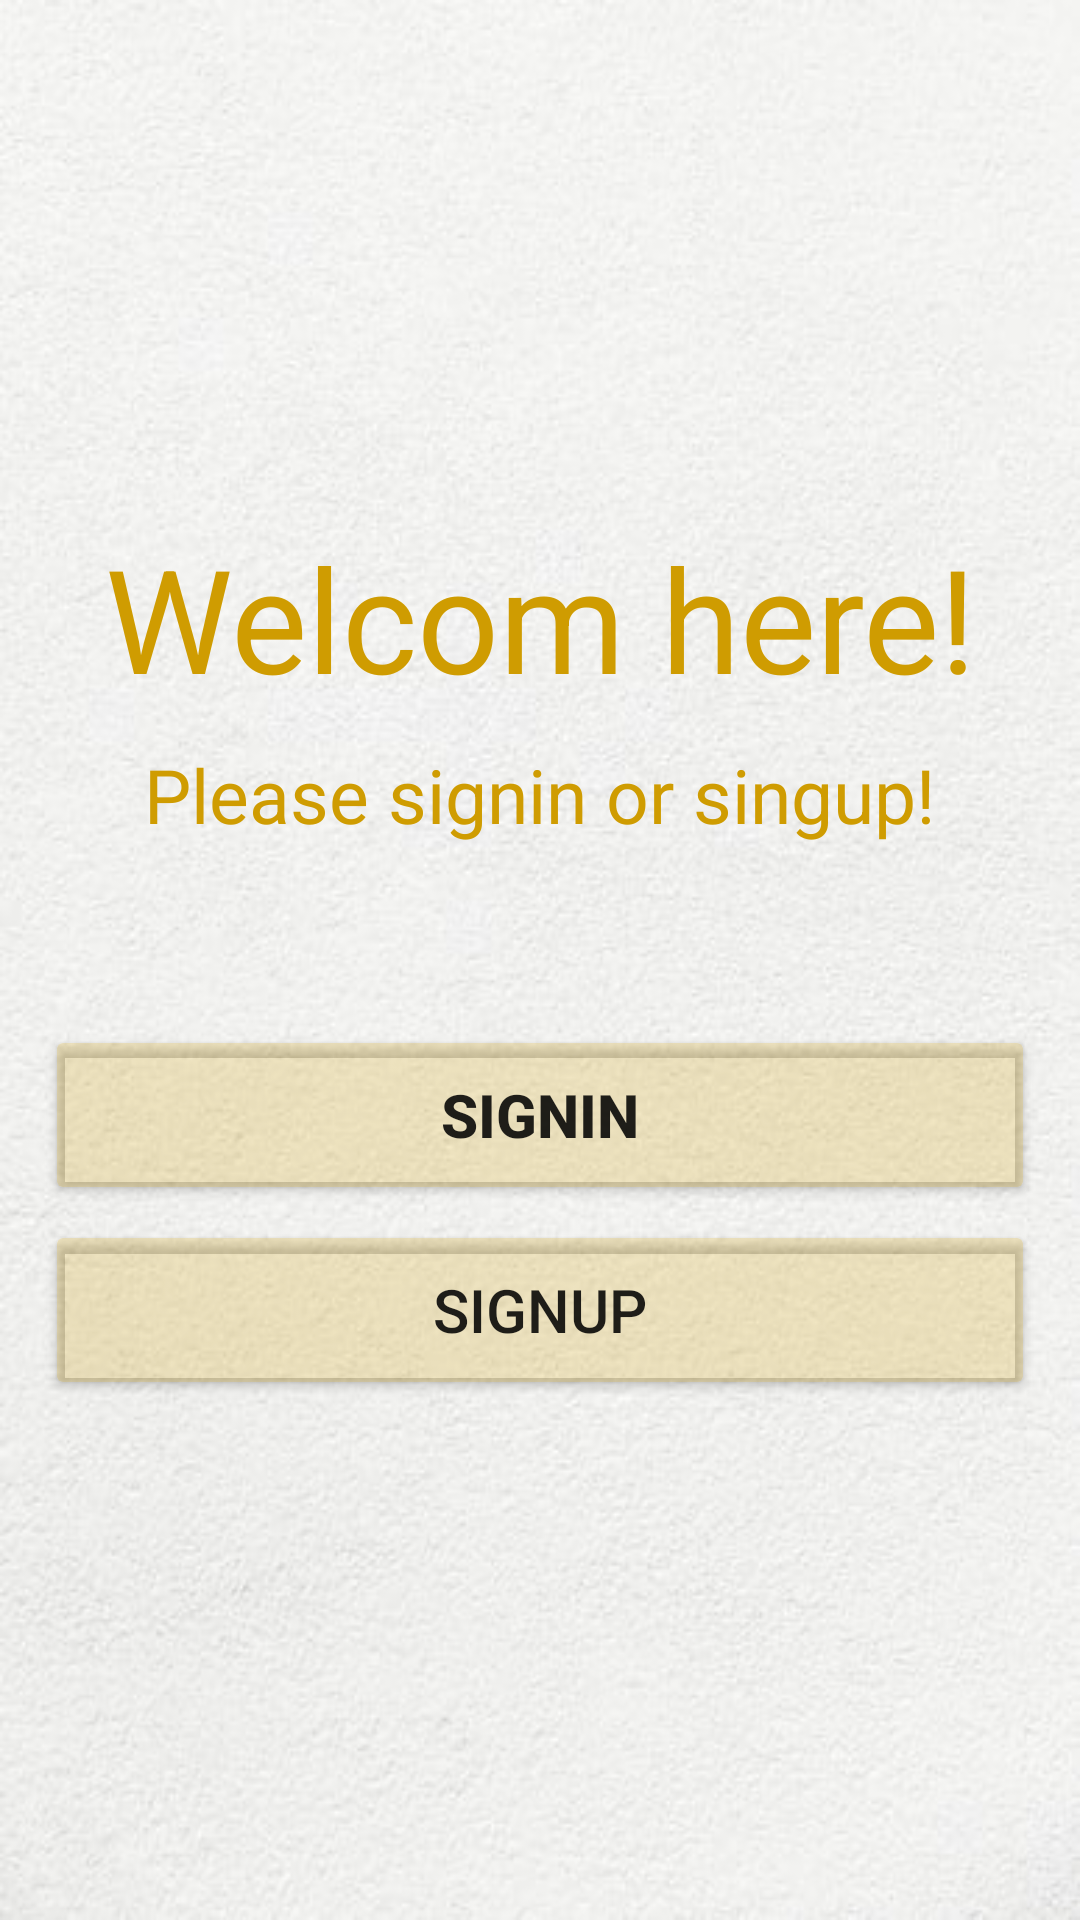

The Android layout XML behind this screen, and the referenced resources:
<!-- AndroidManifest.xml: application theme Theme.SignupSignin -->
<!-- res/layout/activity_main.xml -->
<?xml version="1.0" encoding="utf-8"?>
<androidx.constraintlayout.widget.ConstraintLayout xmlns:android="http://schemas.android.com/apk/res/android"
    xmlns:app="http://schemas.android.com/apk/res-auto"
    xmlns:tools="http://schemas.android.com/tools"
    android:layout_width="match_parent"
    android:layout_height="match_parent"
    android:background="@drawable/home"
    tools:context=".MainActivity">

    <LinearLayout
        android:layout_width="match_parent"
        android:layout_height="wrap_content"
        android:gravity="center"
        android:orientation="vertical"
        app:layout_constraintBottom_toBottomOf="parent"
        app:layout_constraintEnd_toEndOf="parent"
        app:layout_constraintStart_toStartOf="parent"
        app:layout_constraintTop_toTopOf="parent">

        <TextView
            android:id="@+id/tvWelcom"
            android:layout_width="wrap_content"
            android:layout_height="wrap_content"
            android:gravity="center"
            android:text="Welcom here!"
            android:textAlignment="center"
            android:textColor="#CF9C01"
            android:textSize="48sp" />

        <TextView
            android:id="@+id/tvActionRequeest"
            android:layout_width="wrap_content"
            android:layout_height="wrap_content"
            android:layout_marginTop="10dp"
            android:gravity="center"
            android:text="Please signin or singup!"
            android:textAlignment="center"
            android:textColor="#CF9C01"
            android:textSize="25sp" />

        <Button
            android:id="@+id/btnSignIn"
            android:layout_width="330dp"
            android:layout_height="60dp"
            android:layout_marginTop="60dp"
            android:backgroundTint="#37CF9C01"
            android:text="Signin"
            android:textSize="20sp"
            android:textStyle="bold" />

        <Button
            android:id="@+id/btnSignup"
            android:layout_width="330dp"
            android:layout_height="60dp"
            android:layout_marginTop="5dp"
            android:backgroundTint="#37CF9C01"
            android:text="signup"
            android:textSize="20sp" />
    </LinearLayout>
</androidx.constraintlayout.widget.ConstraintLayout>
<!-- resources referenced by this layout -->
<resources>
  <!-- drawable home: jpg bitmap (drawable, 33257 bytes) -->
  <style name="Theme.SignupSignin" parent="Theme.MaterialComponents.DayNight.NoActionBar">
          
          <item name="colorPrimary">@color/purple_500</item>
          <item name="colorPrimaryVariant">@color/purple_700</item>
          <item name="colorOnPrimary">@color/white</item>
          
          <item name="colorSecondary">@color/teal_200</item>
          <item name="colorSecondaryVariant">@color/teal_700</item>
          <item name="colorOnSecondary">@color/black</item>
          
          <item name="android:statusBarColor" tools:targetApi="l">?attr/colorPrimaryVariant</item>
          
      </style>
  <!-- not gathered from this repository: default colours our renderer supplied (Android Studio template values) -->
  <color name="purple_500">#FF6200EE</color>
  <color name="purple_700">#FF3700B3</color>
  <color name="teal_200">#FF03DAC5</color>
  <color name="teal_700">#FF018786</color>
  <color name="black">#FF000000</color>
  <color name="white">#FFFFFFFF</color>
</resources>
